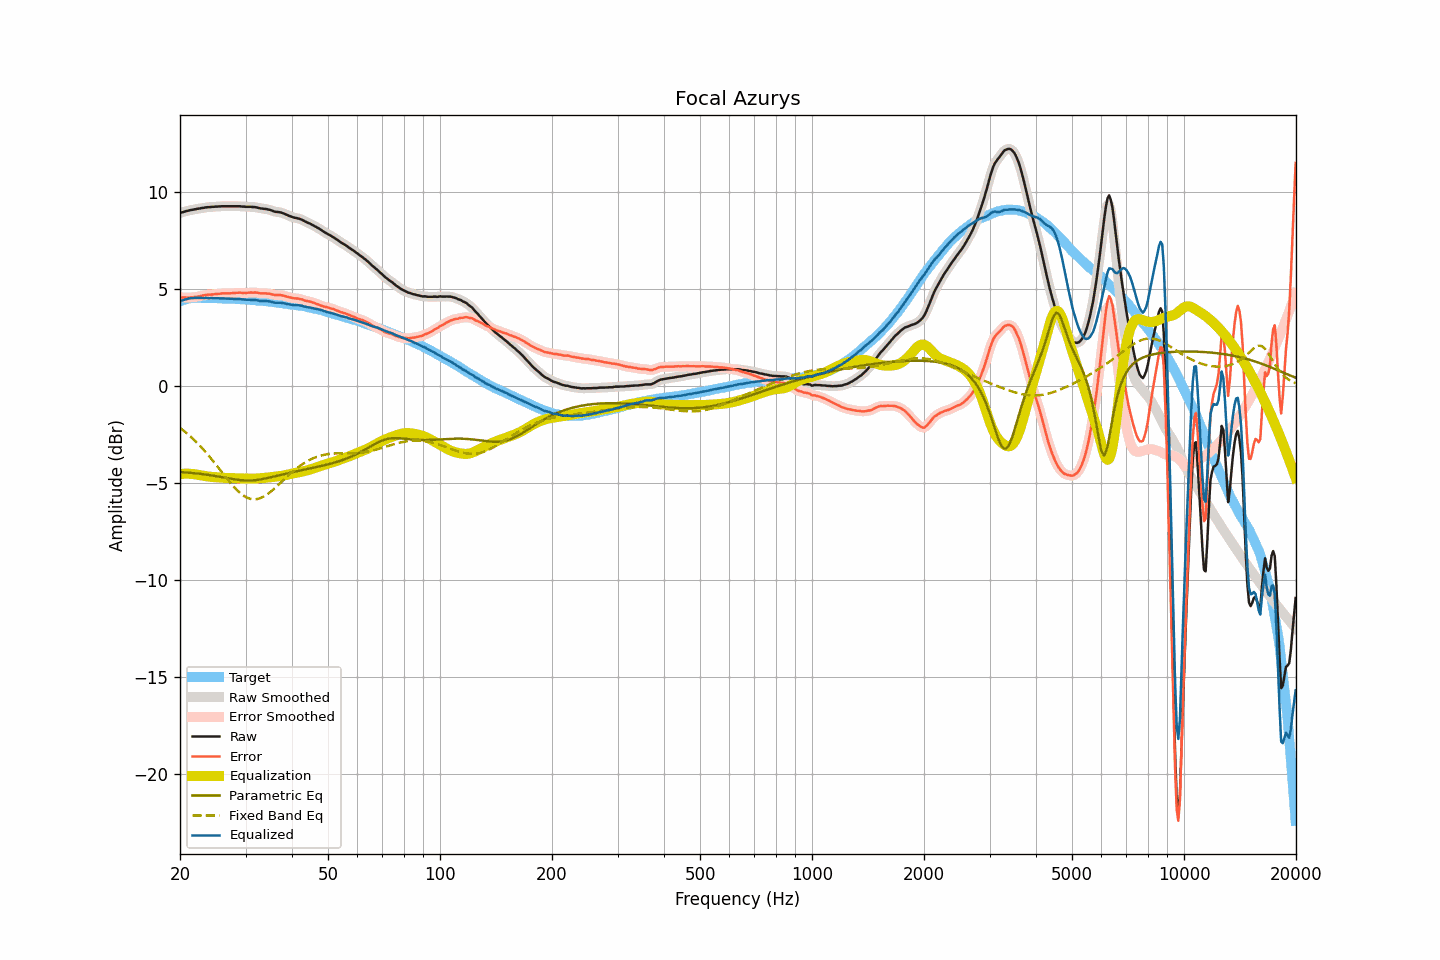

The data file committed next to this chart (first rows):
frequency, raw, smoothed, error, error_smoothed, equalization, parametric_eq, fixed_band_eq, equalized_raw, equalized_smoothed, target
20.00, 8.91, 8.91, 4.56, 4.55, -4.56, -4.45, -2.17, 4.35, 4.35, 4.35
20.20, 8.93, 8.93, 4.55, 4.55, -4.55, -4.46, -2.24, 4.38, 4.38, 4.38
20.40, 8.95, 8.95, 4.54, 4.54, -4.54, -4.46, -2.30, 4.41, 4.41, 4.41
20.61, 8.98, 8.97, 4.55, 4.54, -4.54, -4.47, -2.37, 4.44, 4.44, 4.43
20.81, 9.00, 9.00, 4.54, 4.54, -4.54, -4.48, -2.44, 4.46, 4.46, 4.46
21.02, 9.02, 9.02, 4.53, 4.54, -4.54, -4.48, -2.51, 4.48, 4.48, 4.49
21.23, 9.04, 9.04, 4.54, 4.54, -4.54, -4.49, -2.58, 4.50, 4.50, 4.50
21.44, 9.06, 9.05, 4.55, 4.55, -4.55, -4.50, -2.66, 4.51, 4.51, 4.51
21.66, 9.07, 9.07, 4.55, 4.56, -4.55, -4.51, -2.73, 4.51, 4.52, 4.52
21.87, 9.09, 9.09, 4.57, 4.57, -4.56, -4.51, -2.81, 4.52, 4.52, 4.52
22.09, 9.10, 9.10, 4.57, 4.58, -4.58, -4.52, -2.89, 4.52, 4.52, 4.53
22.31, 9.12, 9.12, 4.59, 4.59, -4.59, -4.53, -2.98, 4.52, 4.52, 4.52
22.54, 9.13, 9.13, 4.60, 4.61, -4.61, -4.54, -3.06, 4.52, 4.52, 4.52
22.76, 9.15, 9.14, 4.62, 4.62, -4.62, -4.55, -3.15, 4.52, 4.52, 4.52
22.99, 9.16, 9.16, 4.64, 4.64, -4.64, -4.56, -3.24, 4.52, 4.52, 4.51
23.22, 9.17, 9.17, 4.65, 4.66, -4.65, -4.57, -3.33, 4.51, 4.52, 4.51
23.45, 9.19, 9.18, 4.68, 4.67, -4.67, -4.58, -3.43, 4.52, 4.52, 4.51
23.69, 9.20, 9.19, 4.69, 4.68, -4.68, -4.59, -3.53, 4.52, 4.52, 4.51
23.92, 9.20, 9.20, 4.69, 4.69, -4.69, -4.60, -3.62, 4.51, 4.51, 4.51
24.16, 9.21, 9.21, 4.69, 4.69, -4.70, -4.62, -3.72, 4.51, 4.51, 4.52
24.40, 9.22, 9.21, 4.70, 4.70, -4.70, -4.63, -3.82, 4.51, 4.51, 4.52
24.65, 9.22, 9.22, 4.71, 4.71, -4.71, -4.64, -3.93, 4.51, 4.51, 4.51
24.89, 9.23, 9.23, 4.72, 4.72, -4.72, -4.66, -4.03, 4.51, 4.51, 4.51
25.14, 9.23, 9.23, 4.72, 4.72, -4.73, -4.67, -4.14, 4.50, 4.50, 4.51
25.39, 9.24, 9.23, 4.73, 4.73, -4.73, -4.68, -4.24, 4.50, 4.50, 4.50
25.65, 9.24, 9.24, 4.73, 4.74, -4.74, -4.70, -4.35, 4.50, 4.50, 4.50
25.91, 9.25, 9.24, 4.75, 4.75, -4.75, -4.71, -4.45, 4.50, 4.50, 4.49
26.16, 9.25, 9.25, 4.76, 4.75, -4.75, -4.73, -4.56, 4.50, 4.50, 4.49
26.43, 9.25, 9.25, 4.76, 4.76, -4.75, -4.74, -4.67, 4.49, 4.49, 4.49
26.69, 9.25, 9.25, 4.76, 4.76, -4.76, -4.76, -4.77, 4.49, 4.49, 4.49
26.96, 9.25, 9.25, 4.76, 4.76, -4.76, -4.77, -4.87, 4.48, 4.48, 4.49
27.23, 9.25, 9.25, 4.76, 4.76, -4.77, -4.79, -4.97, 4.48, 4.48, 4.49
27.50, 9.25, 9.25, 4.76, 4.76, -4.77, -4.80, -5.07, 4.48, 4.48, 4.48
27.77, 9.25, 9.25, 4.77, 4.77, -4.77, -4.82, -5.17, 4.47, 4.47, 4.47
28.05, 9.25, 9.25, 4.77, 4.78, -4.78, -4.83, -5.26, 4.47, 4.47, 4.47
28.33, 9.25, 9.25, 4.79, 4.78, -4.78, -4.84, -5.35, 4.47, 4.47, 4.46
28.62, 9.25, 9.25, 4.79, 4.79, -4.78, -4.85, -5.43, 4.47, 4.47, 4.46
28.90, 9.25, 9.24, 4.79, 4.79, -4.78, -4.86, -5.50, 4.46, 4.46, 4.46
29.19, 9.24, 9.24, 4.79, 4.79, -4.78, -4.87, -5.58, 4.45, 4.45, 4.45
29.48, 9.23, 9.23, 4.77, 4.78, -4.79, -4.88, -5.64, 4.44, 4.44, 4.45
29.78, 9.23, 9.22, 4.78, 4.78, -4.79, -4.88, -5.69, 4.44, 4.44, 4.44
30.08, 9.22, 9.22, 4.78, 4.78, -4.79, -4.89, -5.74, 4.43, 4.43, 4.44
30.38, 9.22, 9.22, 4.79, 4.79, -4.79, -4.89, -5.78, 4.43, 4.43, 4.43
30.68, 9.22, 9.22, 4.79, 4.79, -4.79, -4.89, -5.81, 4.42, 4.42, 4.43
30.99, 9.22, 9.21, 4.80, 4.80, -4.79, -4.89, -5.84, 4.42, 4.42, 4.41
31.30, 9.21, 9.21, 4.79, 4.80, -4.79, -4.88, -5.85, 4.41, 4.42, 4.41
31.61, 9.21, 9.21, 4.80, 4.80, -4.79, -4.88, -5.86, 4.41, 4.41, 4.41
31.93, 9.20, 9.19, 4.80, 4.80, -4.79, -4.87, -5.85, 4.41, 4.40, 4.40
32.24, 9.18, 9.18, 4.79, 4.79, -4.78, -4.86, -5.84, 4.39, 4.39, 4.39
32.57, 9.16, 9.16, 4.77, 4.78, -4.78, -4.85, -5.82, 4.38, 4.38, 4.38
32.89, 9.14, 9.14, 4.76, 4.76, -4.77, -4.83, -5.80, 4.36, 4.37, 4.38
33.22, 9.13, 9.13, 4.76, 4.76, -4.77, -4.82, -5.76, 4.36, 4.36, 4.37
33.55, 9.12, 9.12, 4.75, 4.75, -4.76, -4.80, -5.72, 4.36, 4.36, 4.36
33.89, 9.11, 9.11, 4.76, 4.75, -4.75, -4.79, -5.67, 4.36, 4.36, 4.35
34.23, 9.10, 9.09, 4.75, 4.75, -4.74, -4.77, -5.62, 4.36, 4.35, 4.35
34.57, 9.08, 9.08, 4.74, 4.74, -4.73, -4.75, -5.56, 4.35, 4.35, 4.34
34.92, 9.06, 9.06, 4.73, 4.73, -4.72, -4.73, -5.50, 4.34, 4.33, 4.32
35.27, 9.03, 9.03, 4.71, 4.71, -4.71, -4.71, -5.43, 4.32, 4.31, 4.32
35.62, 9.00, 9.00, 4.69, 4.69, -4.70, -4.69, -5.36, 4.29, 4.29, 4.31
35.97, 8.97, 8.97, 4.67, 4.68, -4.69, -4.67, -5.28, 4.27, 4.28, 4.29
... 635 more rows
